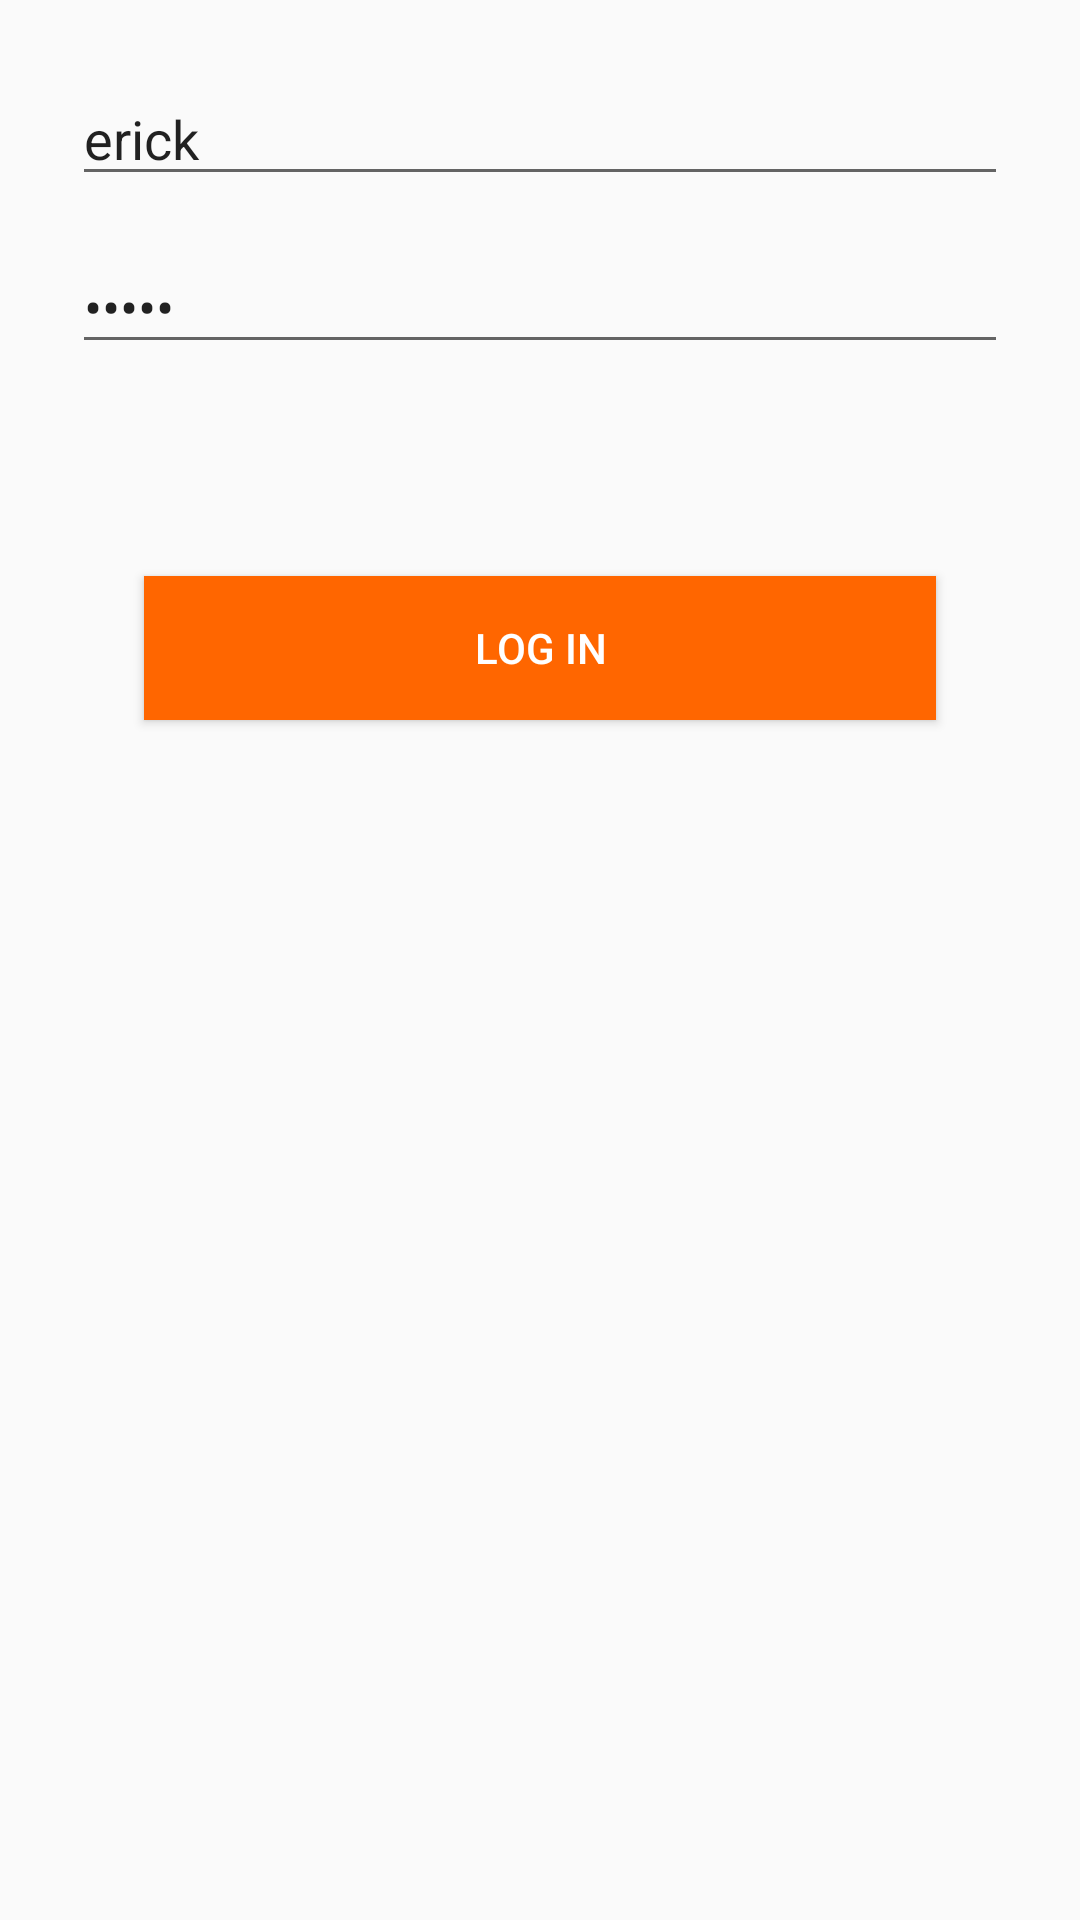

Reconstruct the res/layout file that produces this screen, plus the resources it refers to.
<!-- AndroidManifest.xml: application theme AppTheme -->
<!-- res/layout/b_login.xml -->
<?xml version="1.0" encoding="utf-8"?>
<LinearLayout xmlns:android="http://schemas.android.com/apk/res/android"
    xmlns:app="http://schemas.android.com/apk/res-auto"
    android:layout_width="match_parent"
    android:layout_height="wrap_content"
    android:orientation="vertical"
    android:background="@android:color/transparent"
    android:layout_gravity="center"
    >

    
    <android.support.design.widget.TextInputLayout
        android:layout_width="match_parent"
        android:layout_height="48dp"
        android:layout_marginTop="24dp"
        android:layout_marginLeft="24dp"
        android:layout_marginRight="24dp"
        app:hintEnabled="false"
        >

        <android.support.design.widget.TextInputEditText
            android:id="@+id/login_login"
            android:layout_width="match_parent"
            android:layout_height="wrap_content"
            android:hint="@string/login_hint_login"
            android:drawableLeft="@drawable/ic_login"
            android:drawablePadding="24dp"
            android:inputType="text"
            android:text="erick"
            />

    </android.support.design.widget.TextInputLayout>

    <android.support.design.widget.TextInputLayout
        android:layout_width="match_parent"
        android:layout_height="48dp"
        android:layout_marginTop="8dp"
        android:layout_marginLeft="24dp"
        android:layout_marginRight="24dp"
        app:hintEnabled="false"
        >

        <android.support.design.widget.TextInputEditText
            android:id="@+id/login_password"
            android:layout_width="match_parent"
            android:layout_height="wrap_content"
            android:hint="@string/login_hint_password"
            android:drawableLeft="@drawable/ic_lock"
            android:drawablePadding="24dp"
            android:inputType="textPassword"
            android:text="erick"
            />

    </android.support.design.widget.TextInputLayout>

    <Button
        android:id="@+id/login_Button"
        android:layout_width="match_parent"
        android:layout_height="48dp"
        android:layout_marginLeft="48dp"
        android:layout_marginRight="48dp"
        android:layout_marginTop="64dp"
        android:background="@color/orange"
        android:textColor="@color/white"
        android:text="Log In" />

</LinearLayout>


<!-- resources referenced by this layout -->
<resources>
  <color name="orange">#FF6600</color>
  <color name="white">#FFFFFF</color>
  <string name="login_hint_login">Login</string>
  <string name="login_hint_password">Password</string>
  <style name="AppTheme" parent="Theme.AppCompat.Light.DarkActionBar">
          
          <item name="colorPrimary">@color/orange</item>
          <item name="colorPrimaryDark">@color/black</item>
          <item name="colorAccent">@color/grey</item>
      </style>
  <color name="black">#000000</color>
  <color name="grey">#CCCCCC</color>
</resources>
